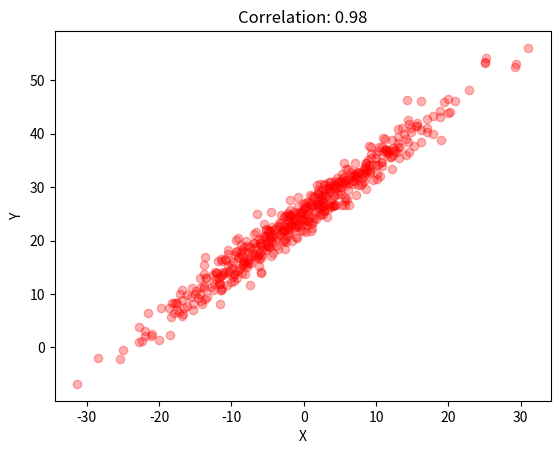
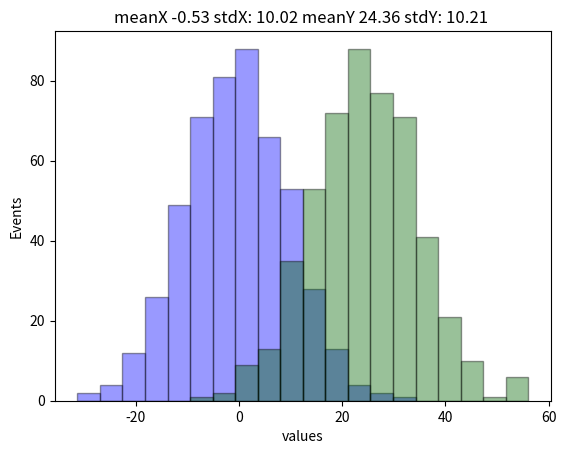

Recreate these plots in Python, in order.
#!/usr/bin/python

import numpy as np
import matplotlib.pyplot as plt

# generate two random datasets
#x = np.random.rand()
#y = np.random.rand()

# jk
# https://numpy.org/doc/stable/reference/random/generated/numpy.random.normal.html

# https://matplotlib.org/stable/api/_as_gen/matplotlib.pyplot.hist.html
# https://matplotlib.org/stable/api/_as_gen/matplotlib.pyplot.scatter.html

Ngen = 500
off = 25.

x = np.random.normal(0, 10, Ngen)
d = np.random.normal(0, 2, Ngen) + off
y = x + d

xmean = x.mean()
xstd = x.std()
ymean = y.mean()
ystd = y.std()


xmin = min(x)
ymin = min(y)
xymin = min(xmin, ymin)

xmax = max(x)
ymax = max(y)
xymax = max(xmax, ymax)


# calculate the correlation coefficient
corr = np.corrcoef(x, y)[0][1]

# plot the data
plt.scatter(x, x+d, color = 'red', alpha = 0.3)
plt.title(f"Correlation: {corr:.2f}")
plt.xlabel("X")
plt.ylabel("Y")


nbins = 20
halpha = 0.40

# Create histograms
plt.figure()
plt.hist(x, range = (xymin, xymax), bins=nbins, 
         edgecolor='black', color = 'blue', alpha = halpha)
plt.xlabel('values')
plt.ylabel('Events')
#plt.title(f'Histogram of Data, mean {xmean:1.2f} stdd: {xstd:1.2f}')


# Create histograms
#plt.figure()
plt.hist(y, range = (xymin, xymax), bins=nbins,
         edgecolor='black', color = 'darkgreen', alpha = halpha)
plt.xlabel('values')
plt.ylabel('Events')
#plt.title(f'Histogram of Data, mean {ymean:1.2f} stdd: {ystd:1.2f}')
plt.title(f'meanX {xmean:1.2f} stdX: {xstd:1.2f} meanY {ymean:1.2f} stdY: {ystd:1.2f} ')


# show all plots:
plt.show()




# OTHER:
#https://stackoverflow.com/questions/33328774/box-plot-with-min-max-average-and-standard-deviation

